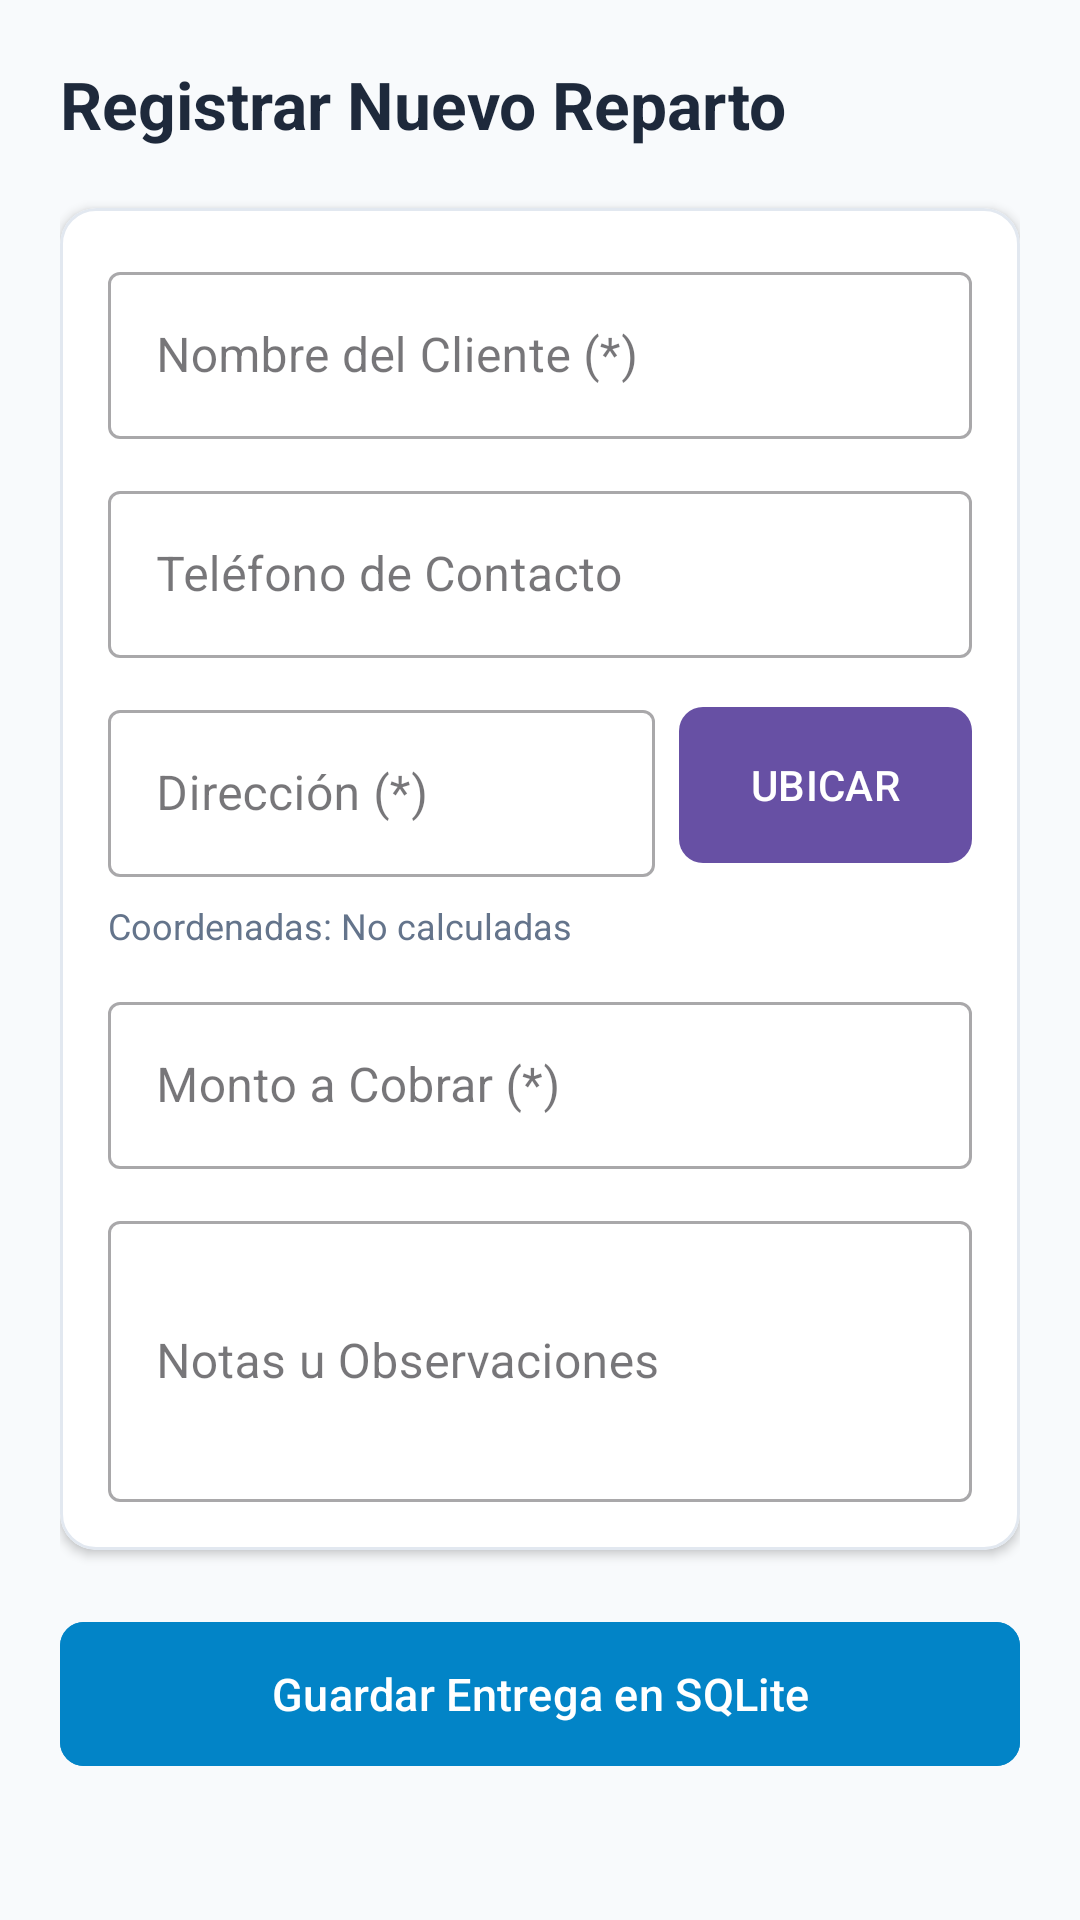

Produce the Android XML layout that renders to this screen, including the resource entries it uses.
<!-- AndroidManifest.xml: application theme Theme.FastDelivery -->
<!-- res/layout/activity_delivery_register.xml -->
<?xml version="1.0" encoding="utf-8"?>
<ScrollView xmlns:android="http://schemas.android.com/apk/res/android"
    xmlns:app="http://schemas.android.com/apk/res-auto"
    android:layout_width="match_parent"
    android:layout_height="match_parent"
    android:background="#F8FAFC"
    android:padding="20dp">

    <LinearLayout
        android:layout_width="match_parent"
        android:layout_height="wrap_content"
        android:orientation="vertical">

        <TextView
            android:id="@+id/tvRegisterTitle"
            android:layout_width="wrap_content"
            android:layout_height="wrap_content"
            android:layout_marginBottom="20dp"
            android:text="@string/register_title"
            android:textColor="#1E293B"
            android:textSize="22sp"
            android:textStyle="bold" />

        <com.google.android.material.card.MaterialCardView
            android:layout_width="match_parent"
            android:layout_height="wrap_content"
            android:layout_marginBottom="20dp"
            app:cardBackgroundColor="#FFFFFF"
            app:cardCornerRadius="12dp"
            app:cardElevation="2dp"
            app:strokeColor="#E2E8F0"
            app:strokeWidth="1dp">

            <LinearLayout
                android:layout_width="match_parent"
                android:layout_height="wrap_content"
                android:orientation="vertical"
                android:padding="16dp">

                <com.google.android.material.textfield.TextInputLayout
                    style="@style/Widget.MaterialComponents.TextInputLayout.OutlinedBox"
                    android:layout_width="match_parent"
                    android:layout_height="wrap_content"
                    android:layout_marginBottom="12dp"
                    android:hint="@string/hint_client_name">

                    <com.google.android.material.textfield.TextInputEditText
                        android:id="@+id/etClientName"
                        android:layout_width="match_parent"
                        android:layout_height="wrap_content"
                        android:inputType="textPersonName" />
                </com.google.android.material.textfield.TextInputLayout>

                <com.google.android.material.textfield.TextInputLayout
                    style="@style/Widget.MaterialComponents.TextInputLayout.OutlinedBox"
                    android:layout_width="match_parent"
                    android:layout_height="wrap_content"
                    android:layout_marginBottom="12dp"
                    android:hint="@string/hint_phono">

                    <com.google.android.material.textfield.TextInputEditText
                        android:id="@+id/etPhono"
                        android:layout_width="match_parent"
                        android:layout_height="wrap_content"
                        android:inputType="phone" />
                </com.google.android.material.textfield.TextInputLayout>

                <LinearLayout
                    android:layout_width="match_parent"
                    android:layout_height="wrap_content"
                    android:layout_marginBottom="8dp"
                    android:orientation="horizontal">

                    <com.google.android.material.textfield.TextInputLayout
                        style="@style/Widget.MaterialComponents.TextInputLayout.OutlinedBox"
                        android:layout_width="0dp"
                        android:layout_height="wrap_content"
                        android:layout_weight="1"
                        android:hint="@string/hint_address">

                        <com.google.android.material.textfield.TextInputEditText
                            android:id="@+id/etAddress"
                            android:layout_width="match_parent"
                            android:layout_height="wrap_content"
                            android:inputType="textPostalAddress" />
                    </com.google.android.material.textfield.TextInputLayout>

                    <com.google.android.material.button.MaterialButton
                        android:id="@+id/btnLocateAddress"
                        android:layout_width="wrap_content"
                        android:layout_height="60dp"
                        android:layout_gravity="center_vertical"
                        android:layout_marginStart="8dp"
                        android:text="@string/btn_locate"
                        app:cornerRadius="8dp" />
                </LinearLayout>

                <TextView
                    android:id="@+id/tvCoordinates"
                    android:layout_width="wrap_content"
                    android:layout_height="wrap_content"
                    android:layout_marginBottom="12dp"
                    android:text="Coordenadas: No calculadas"
                    android:textColor="#64748B"
                    android:textSize="12sp" />

                <com.google.android.material.textfield.TextInputLayout
                    style="@style/Widget.MaterialComponents.TextInputLayout.OutlinedBox"
                    android:layout_width="match_parent"
                    android:layout_height="wrap_content"
                    android:layout_marginBottom="12dp"
                    android:hint="@string/hint_amount">

                    <com.google.android.material.textfield.TextInputEditText
                        android:id="@+id/etAmountToPay"
                        android:layout_width="match_parent"
                        android:layout_height="wrap_content"
                        android:inputType="numberDecimal" />
                </com.google.android.material.textfield.TextInputLayout>

                <com.google.android.material.textfield.TextInputLayout
                    style="@style/Widget.MaterialComponents.TextInputLayout.OutlinedBox"
                    android:layout_width="match_parent"
                    android:layout_height="wrap_content"
                    android:hint="@string/hint_observation">

                    <com.google.android.material.textfield.TextInputEditText
                        android:id="@+id/etObservation"
                        android:layout_width="match_parent"
                        android:layout_height="wrap_content"
                        android:inputType="textMultiLine"
                        android:lines="3" />
                </com.google.android.material.textfield.TextInputLayout>

            </LinearLayout>
        </com.google.android.material.card.MaterialCardView>

        <com.google.android.material.button.MaterialButton
            android:id="@+id/btnSaveDelivery"
            android:layout_width="match_parent"
            android:layout_height="56dp"
            android:backgroundTint="#0284C7"
            android:text="@string/btn_register"
            android:textColor="#FFFFFF"
            android:textSize="15sp"
            app:cornerRadius="8dp" />

    </LinearLayout>
</ScrollView>
<!-- resources referenced by this layout -->
<resources>
  <string name="btn_locate">UBICAR</string>
  <string name="btn_register">Guardar Entrega en SQLite</string>
  <string name="hint_address">Dirección (*)</string>
  <string name="hint_amount">Monto a Cobrar (*)</string>
  <string name="hint_client_name">Nombre del Cliente (*)</string>
  <string name="hint_observation">Notas u Observaciones</string>
  <string name="hint_phono">Teléfono de Contacto</string>
  <string name="register_title">Registrar Nuevo Reparto</string>
  <style name="Theme.FastDelivery" parent="Base.Theme.FastDelivery" />
  <style name="Base.Theme.FastDelivery" parent="Theme.Material3.DayNight.NoActionBar">
          
          
      </style>
</resources>
